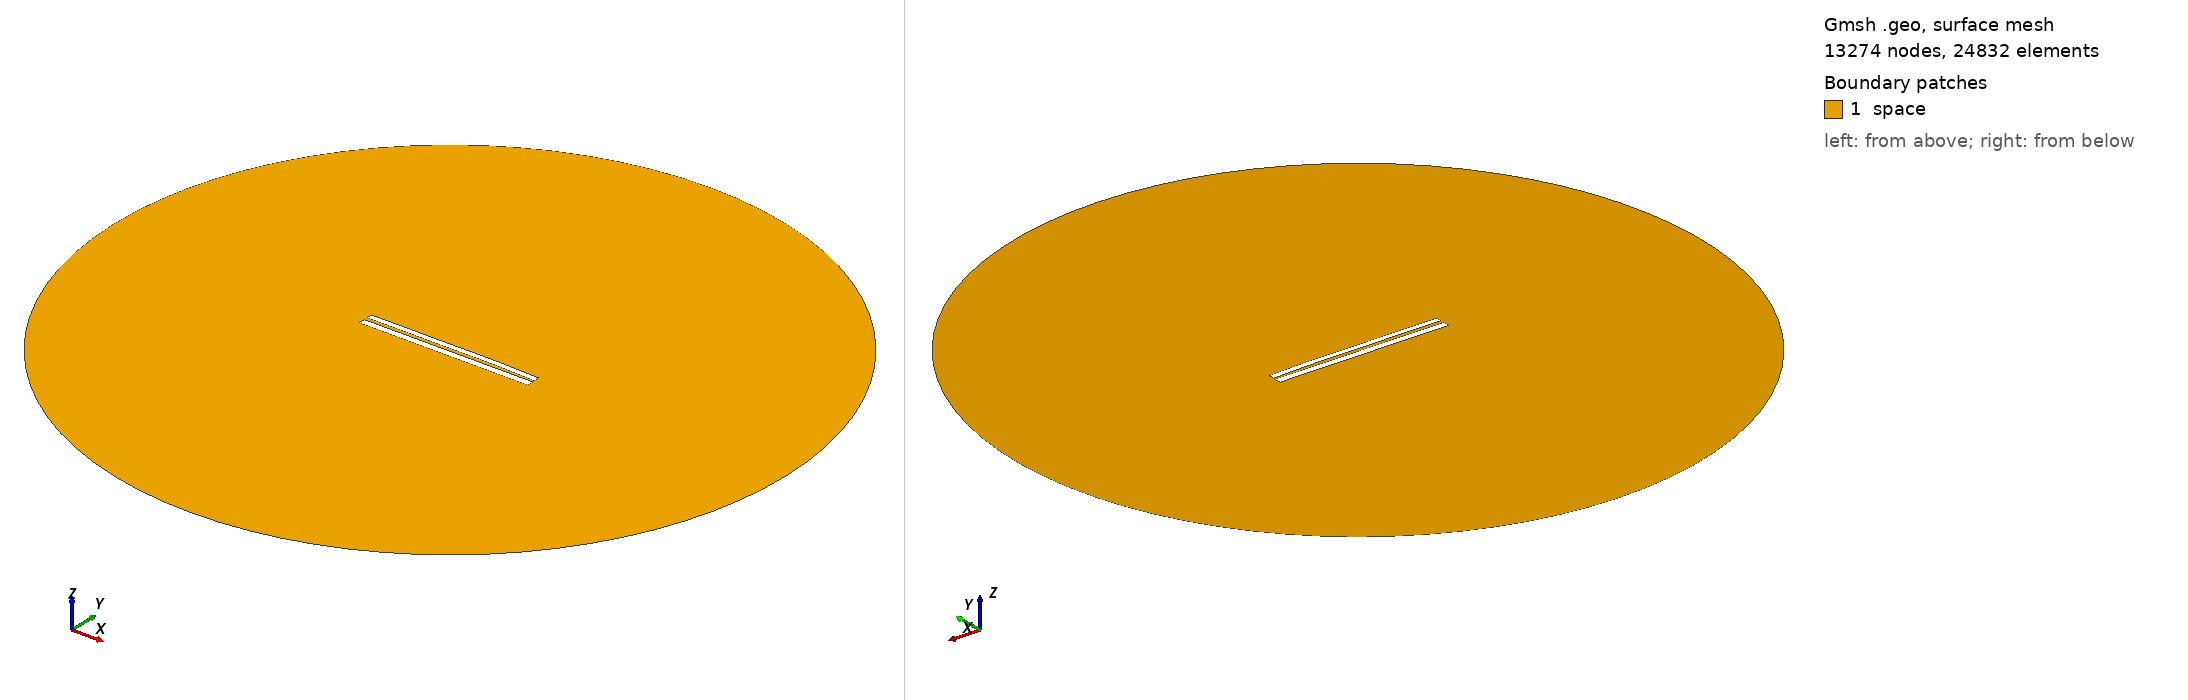

Gmsh geometry script, surface-meshed: 13274 nodes, 24832 surface elements. Boundary patches (legend numbers): 1 space. Left view from above one corner, right view from below the opposite corner. Legend entries are the model's physical surfaces. The drawing asked Gmsh for element sizes between 1% and 20% of the model's largest extent; the script's own settings can give other sizes.

=== 6984.geo (drawn) ===
//---------------------------------------
// Geometry kernel
//---------------------------------------

SetFactory("OpenCASCADE");



//---------------------------------------
// Parameters of the geometry
//---------------------------------------

// Overetch of the upper plate
overetch = 0.25;

// Distance between the plates
distance = 1.75;

// Discretization over the x axis (for the deformation)
nx = 50; 

// Length of the plate
L = 100 - overetch; 

// Number of modes
n = 4; 

// 1st mode coefficient
coeff(1) = -0.15;
beta(1) = 0.596864 * 3.1415926535 / L;

// 2nd mode coefficient
coeff(2) = 0.15;
beta(2) = 1.49418 * 3.1415926535 / L;

// 3rd mode coefficient
coeff(3) = -0.075;
beta(3) = 2.50025 * 3.1415926535 / L;

// 4th mode coefficient
coeff(4) = 0.07499999999999998;
beta(4) = 3.49999 * 3.1415926535 / L;



//---------------------------------------
// Upper plate (deformed rectangle)
//---------------------------------------

// Coordiantes of the upper plate
xmin = -50;
xmax = 50 - overetch;

// Height of the upper plate
yheight = 4 - 2 * overetch;

// Indexes of the points
UpperID[] = {};
LowerID[] = {};
LeftID[] = {};
RightID[] = {};

// Point index
p = 1;

// Horizontal edges
For i In {1:nx}
    x = xmin + (i-1)*(xmax - xmin)/(nx-1);

    y_bottom = distance / 2 + overetch;
    For j In {1:n}
        C = (Cosh(beta(j)*L) + Cos(beta(j)*L)) / (Sinh(beta(j)*L) + Sin(beta(j)*L));
        y_bottom  = y_bottom + coeff(j) * (Cosh(beta(j)*(x+50)) - Cos(beta(j)*(x+50)) - C * (Sinh(beta(j)*(x+50)) - Sin(beta(j)*(x+50))));
    EndFor

    y_top = y_bottom + yheight;

    Point(p) = {x, y_top, 0, 1.0};
    UpperID[i] = p;
    p = p + 1;

    Point(p) = {x, y_bottom, 0, 1.0};
    LowerID[i] = p;
    p = p + 1;
EndFor

// Create point lists
UpperPts[] = {}; LowerPts[] = {};
For i In {1:nx}
  UpperPts[] += {UpperID[i]};
  LowerPts[] += {LowerID[i]};
EndFor

// Build splines
Spline(1) = {UpperPts[]};
Spline(2) = {LowerPts[]};
Line(3) = {LowerPts[nx-1], UpperPts[nx-1]};
Line(4) = {LowerPts[0], UpperPts[0]};

// Build the plane surface
Curve Loop(1) = {2, 3, -1, -4};
Plane Surface(1) = {1};



//---------------------------------------
// Lower plate (rectangle)
//---------------------------------------

// Vertices
Point(1001) = {-50, -1, 0, 1.0};
Point(1002) = { 50, -1, 0, 1.0};
Point(1003) = { 50,  -5, 0, 1.0};
Point(1004) = {-50,  -5, 0, 1.0};

// Edges
Line(5) = {1001, 1002};
Line(6) = {1002, 1003};
Line(7) = {1003, 1004};
Line(8) = {1004, 1001};

// Plane surface
Line Loop(2) = {5, 6, 7, 8};
Plane Surface(2) = {2}; 



//---------------------------------------
// Outer (fictious) boundary
//---------------------------------------

// Points
Point(1005) = {0, 0, 0};       // Center
Point(1006) = {200, 0, 0};     // Start point
Point(1007) = {0, 200, 0};     // 90 degrees
Point(1008) = {-200, 0, 0};    // 180 degrees
Point(1009) = {0, -200, 0};    // 270 degrees

// Circle arcs (each needs start, center, end)
Circle(9) = {1006, 1005, 1007};
Circle(10) = {1007, 1005, 1008};
Circle(11) = {1008, 1005, 1009};
Circle(12) = {1009, 1005, 1006};

// Plane surface for the entire domain
Curve Loop(3) = {9, 10, 11, 12};
Surface(3) = {3};

// Subtract the plates from the whole domain to obtain the actual domain where we want to solve the equations
BooleanDifference{ Surface{3}; Delete; }{ Surface{1}; Surface{2}; Delete; }




//---------------------------------------
// Transfinite Lines/Curves
//---------------------------------------

// Set the number of points on the boundaries
r = 7;

// Plates
Transfinite Curve {1, 2} = 50*r Using Progression 1;
Transfinite Curve {3, 4} = 2*r Using Progression 1;
Transfinite Line {5, 7} = 50*r Using Progression 1;
Transfinite Line {6, 8} = 2*r Using Progression 1;

// Outer boundary
Transfinite Line {9, 10, 11, 12} = 20 Using Progression 1;



//---------------------------------------
// Physical groups
//---------------------------------------                

// Physical curves (boundaries)
Physical Line("force_segment", 10) = {2};
Physical Line("upper_plate", 11) = {1, 3, 4};
Physical Line("lower_plate", 12) = {5, 6, 7, 8};
Physical Line("boundary", 20) = {9, 10, 11, 12};

// Physical Surfaces
Physical Surface("space", 30) = {3};



//---------------------------------------
// 6. Generate the Mesh
//---------------------------------------

// 2D mesh generation
Mesh 2;
